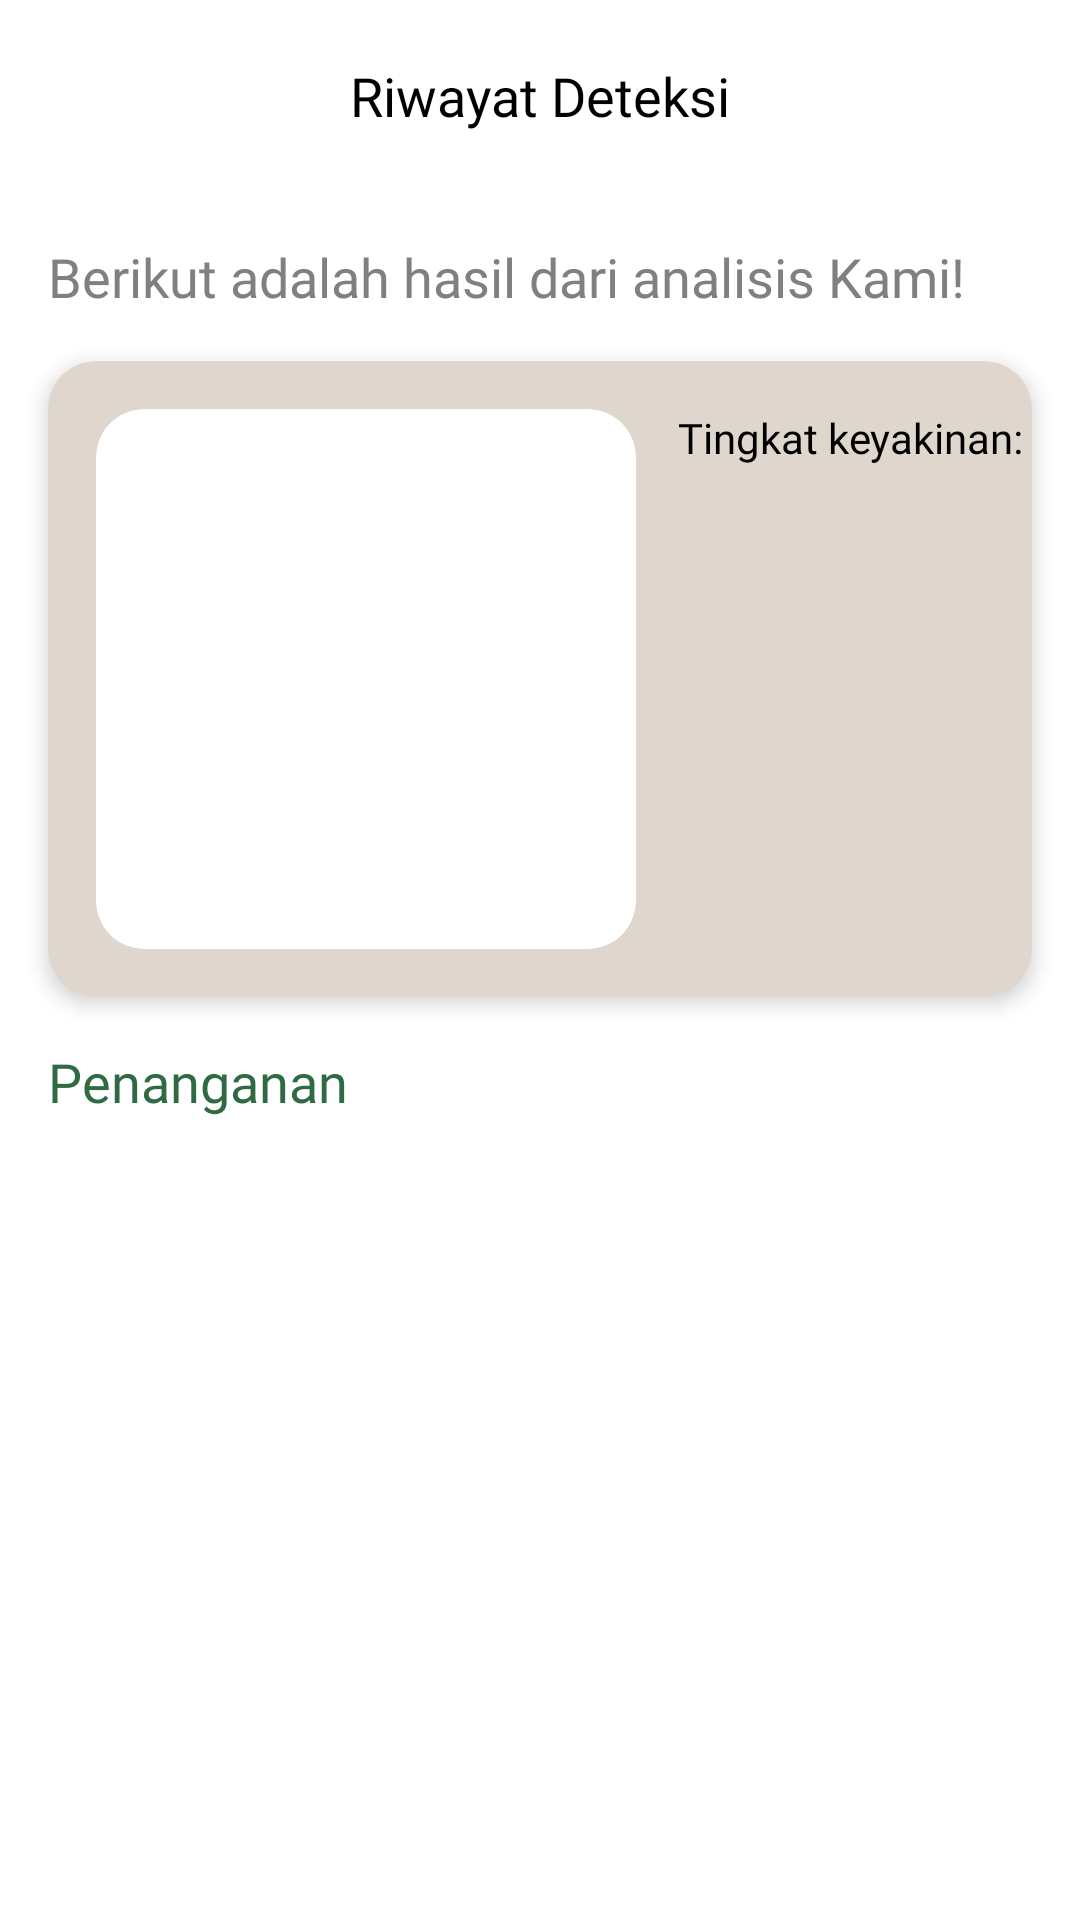

This screen was rendered from an Android layout file. Write that file and the resources it references.
<!-- AndroidManifest.xml: application theme Theme.DaunSehat -->
<!-- res/layout/fragment_detail_history.xml -->
<?xml version="1.0" encoding="utf-8"?>
<androidx.constraintlayout.widget.ConstraintLayout xmlns:android="http://schemas.android.com/apk/res/android"
    xmlns:app="http://schemas.android.com/apk/res-auto"
    android:layout_width="match_parent"
    android:layout_height="match_parent"
    xmlns:tools="http://schemas.android.com/tools"
    android:background="@color/white">

    <androidx.appcompat.widget.Toolbar
        android:id="@+id/toolbar"
        android:layout_width="0dp"
        android:layout_height="wrap_content"
        android:background="@android:color/white"
        android:elevation="4dp"
        android:padding="16dp"
        app:layout_constraintTop_toTopOf="parent"
        app:layout_constraintStart_toStartOf="parent"
        app:layout_constraintEnd_toEndOf="parent">

        <ImageView
            android:id="@+id/btn_back"
            android:layout_width="wrap_content"
            android:layout_height="wrap_content"
            android:src="@drawable/ic_baseline_arrow_back_24"
            android:contentDescription="Back"
            android:layout_marginEnd="8dp" />

        <TextView
            android:id="@+id/tv_toolbar_title"
            android:layout_width="wrap_content"
            android:layout_height="wrap_content"
            android:layout_gravity="center"
            android:text="Riwayat Deteksi"
            android:textSize="18sp"
            android:fontFamily="@font/nunito_bold"
            android:textColor="@color/black" />
    </androidx.appcompat.widget.Toolbar>

    <ScrollView
        android:id="@+id/scroll_content"
        android:layout_width="match_parent"
        android:layout_height="0dp"
        android:fillViewport="true"
        app:layout_constraintBottom_toBottomOf="parent"
        app:layout_constraintEnd_toEndOf="parent"
        app:layout_constraintStart_toStartOf="parent"
        app:layout_constraintTop_toBottomOf="@+id/toolbar">

        <androidx.constraintlayout.widget.ConstraintLayout
            android:layout_width="match_parent"
            android:layout_height="wrap_content"
            android:paddingBottom="120dp">

            <TextView
                android:id="@+id/tv_intro"
                android:layout_width="0dp"
                android:layout_height="wrap_content"
                android:layout_marginHorizontal="16dp"
                android:fontFamily="@font/nunito_medium"
                android:text="Berikut adalah hasil dari analisis Kami!"
                android:textColor="@color/grey"
                android:textSize="18sp"
                android:layout_marginTop="16dp"
                app:layout_constraintEnd_toEndOf="parent"
                app:layout_constraintStart_toStartOf="parent"
                app:layout_constraintTop_toTopOf="parent" />

            <androidx.cardview.widget.CardView
                android:id="@+id/card_detection"
                android:layout_width="0dp"
                android:layout_height="wrap_content"
                android:layout_marginHorizontal="16dp"
                android:layout_marginTop="16dp"
                app:cardBackgroundColor="@color/light_brown"
                app:cardCornerRadius="16dp"
                app:cardElevation="4dp"
                app:layout_constraintEnd_toEndOf="parent"
                app:layout_constraintStart_toStartOf="parent"
                app:layout_constraintTop_toBottomOf="@id/tv_intro">

                <androidx.constraintlayout.widget.ConstraintLayout
                    android:layout_width="match_parent"
                    android:layout_height="wrap_content">

                    <androidx.cardview.widget.CardView
                        android:id="@+id/image_card"
                        android:layout_width="180dp"
                        android:layout_height="180dp"
                        android:layout_margin="16dp"
                        app:cardCornerRadius="16dp"
                        app:cardElevation="0dp"
                        app:layout_constraintBottom_toBottomOf="parent"
                        app:layout_constraintStart_toStartOf="parent"
                        app:layout_constraintTop_toTopOf="parent">

                        <ImageView
                            android:id="@+id/iv_result_image"
                            android:layout_width="match_parent"
                            android:layout_height="match_parent"
                            android:scaleType="centerCrop"
                            tools:src="@drawable/header3" />
                    </androidx.cardview.widget.CardView>

                    <TextView
                        android:id="@+id/tv_confidence"
                        android:layout_width="wrap_content"
                        android:layout_height="wrap_content"
                        android:layout_marginHorizontal="14dp"
                        android:fontFamily="@font/nunito_regular"
                        android:text="Tingkat keyakinan:"
                        android:textColor="@color/black"
                        app:layout_constraintStart_toEndOf="@+id/image_card"
                        app:layout_constraintTop_toTopOf="@id/image_card" />

                    <TextView
                        android:id="@+id/tv_percentage"
                        android:layout_width="wrap_content"
                        android:layout_height="wrap_content"
                        android:layout_marginHorizontal="16dp"
                        android:layout_marginTop="8dp"
                        android:fontFamily="@font/nunito_bold"
                        android:textColor="@color/green"
                        android:textSize="40sp"
                        app:layout_constraintBottom_toTopOf="@+id/tv_plant_name"
                        app:layout_constraintEnd_toEndOf="parent"
                        app:layout_constraintStart_toEndOf="@+id/image_card"
                        app:layout_constraintTop_toBottomOf="@id/tv_confidence"
                        tools:text="78%" />

                    <TextView
                        android:id="@+id/tv_plant_name"
                        android:layout_width="0dp"
                        android:layout_height="wrap_content"
                        android:layout_marginHorizontal="16dp"
                        android:layout_marginBottom="8dp"
                        android:fontFamily="@font/nunito_regular"
                        android:gravity="start"
                        android:textColor="@color/black"
                        android:textSize="14sp"
                        app:layout_constraintBottom_toTopOf="@+id/tv_description"
                        app:layout_constraintEnd_toEndOf="parent"
                        app:layout_constraintStart_toEndOf="@+id/image_card"
                        tools:text="Lorem ipsum ." />

                    <TextView
                        android:id="@+id/tv_description"
                        android:layout_width="0dp"
                        android:layout_height="wrap_content"
                        android:layout_marginHorizontal="16dp"
                        android:layout_marginBottom="16dp"
                        android:fontFamily="@font/nunito_regular"
                        android:gravity="start"
                        android:textColor="@color/black"
                        android:textSize="14sp"
                        app:layout_constraintBottom_toBottomOf="parent"
                        app:layout_constraintEnd_toEndOf="parent"
                        app:layout_constraintStart_toEndOf="@+id/image_card"
                        tools:text="Lorem ipsum dolor sit amet," />
                </androidx.constraintlayout.widget.ConstraintLayout>
            </androidx.cardview.widget.CardView>


            <LinearLayout
                android:layout_width="match_parent"
                android:layout_height="wrap_content"
                android:layout_marginTop="16dp"
                android:orientation="vertical"
                android:paddingHorizontal="16dp"
                app:layout_constraintEnd_toEndOf="parent"
                app:layout_constraintStart_toStartOf="parent"
                app:layout_constraintTop_toBottomOf="@id/card_detection">

                <TextView
                    android:layout_width="wrap_content"
                    android:layout_height="wrap_content"
                    android:layout_marginBottom="8dp"
                    android:fontFamily="@font/nunito_bold"
                    android:text="Penanganan"
                    android:textColor="@color/green"
                    android:textSize="18sp" />

                <TextView
                    android:id="@+id/tv_treatment"
                    android:layout_width="wrap_content"
                    android:layout_height="wrap_content"
                    android:layout_marginBottom="16dp"
                    android:fontFamily="@font/nunito_regular"
                    android:textSize="14sp"
                    tools:text="Lorem ipsum dolor sit amet, consectetur adipiscing elit, sed do eiusmod tempor incididunt ut labore et dolore magna aliqua." />


            </LinearLayout>
        </androidx.constraintlayout.widget.ConstraintLayout>
    </ScrollView>


</androidx.constraintlayout.widget.ConstraintLayout>
<!-- resources referenced by this layout -->
<resources>
  <color name="black">#FF000000</color>
  <color name="green">#306A42</color>
  <color name="grey">#808080</color>
  <color name="light_brown">#DFD6CD</color>
  <color name="white">#FFFFFFFF</color>
  <!-- drawable header3: png bitmap (drawable, 700552 bytes) -->
  <style name="Theme.DaunSehat" parent="Base.Theme.DaunSehat" />
  <style name="Base.Theme.DaunSehat" parent="Theme.Material3.Light.NoActionBar">
          
          <item name="android:windowBackground">@android:color/white</item>
          <item name="android:statusBarColor">@color/green</item>
      </style>
</resources>
